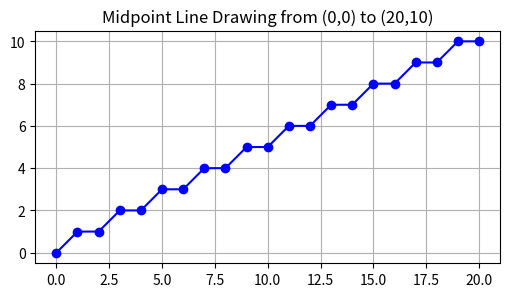

This chart was generated by the following Python code:
import matplotlib.pyplot as plt


def midpoint_line(x1, y1, x2, y2):
  
    dx = x2 - x1
    dy = y2 - y1

    
    p = 2*dy - dx
    points = []


    if abs(dy) > abs(dx):
        x1, y1, x2, y2 = y1, x1, y2, x2
        dx, dy = dy, dx

 
    if x1 > x2:
        x1, x2 = x2, x1
        y1, y2 = y2, y1

 
    points.append((x1, y1))
    

    while x1 < x2:
        x1 += 1
        if p < 0:
            p = p + 2*dy
        else:
            if y1 < y2:
                y1 += 1
            else:
                y1 -= 1
            p = p + 2*(dy - dx)

        points.append((x1, y1))

    return points

x1, y1 = 0, 0  # Start point (x1, y1)
x2, y2 = 20, 10  # End point (x2, y2)


line_points = midpoint_line(x1, y1, x2, y2)


x_coords, y_coords = zip(*line_points)


plt.figure(figsize=(6, 6))
plt.plot(x_coords, y_coords, color='blue', marker='o')  
plt.title(f"Midpoint Line Drawing from ({x1},{y1}) to ({x2},{y2})")
plt.grid(True)
plt.gca().set_aspect('equal', adjustable='box')
plt.show()
